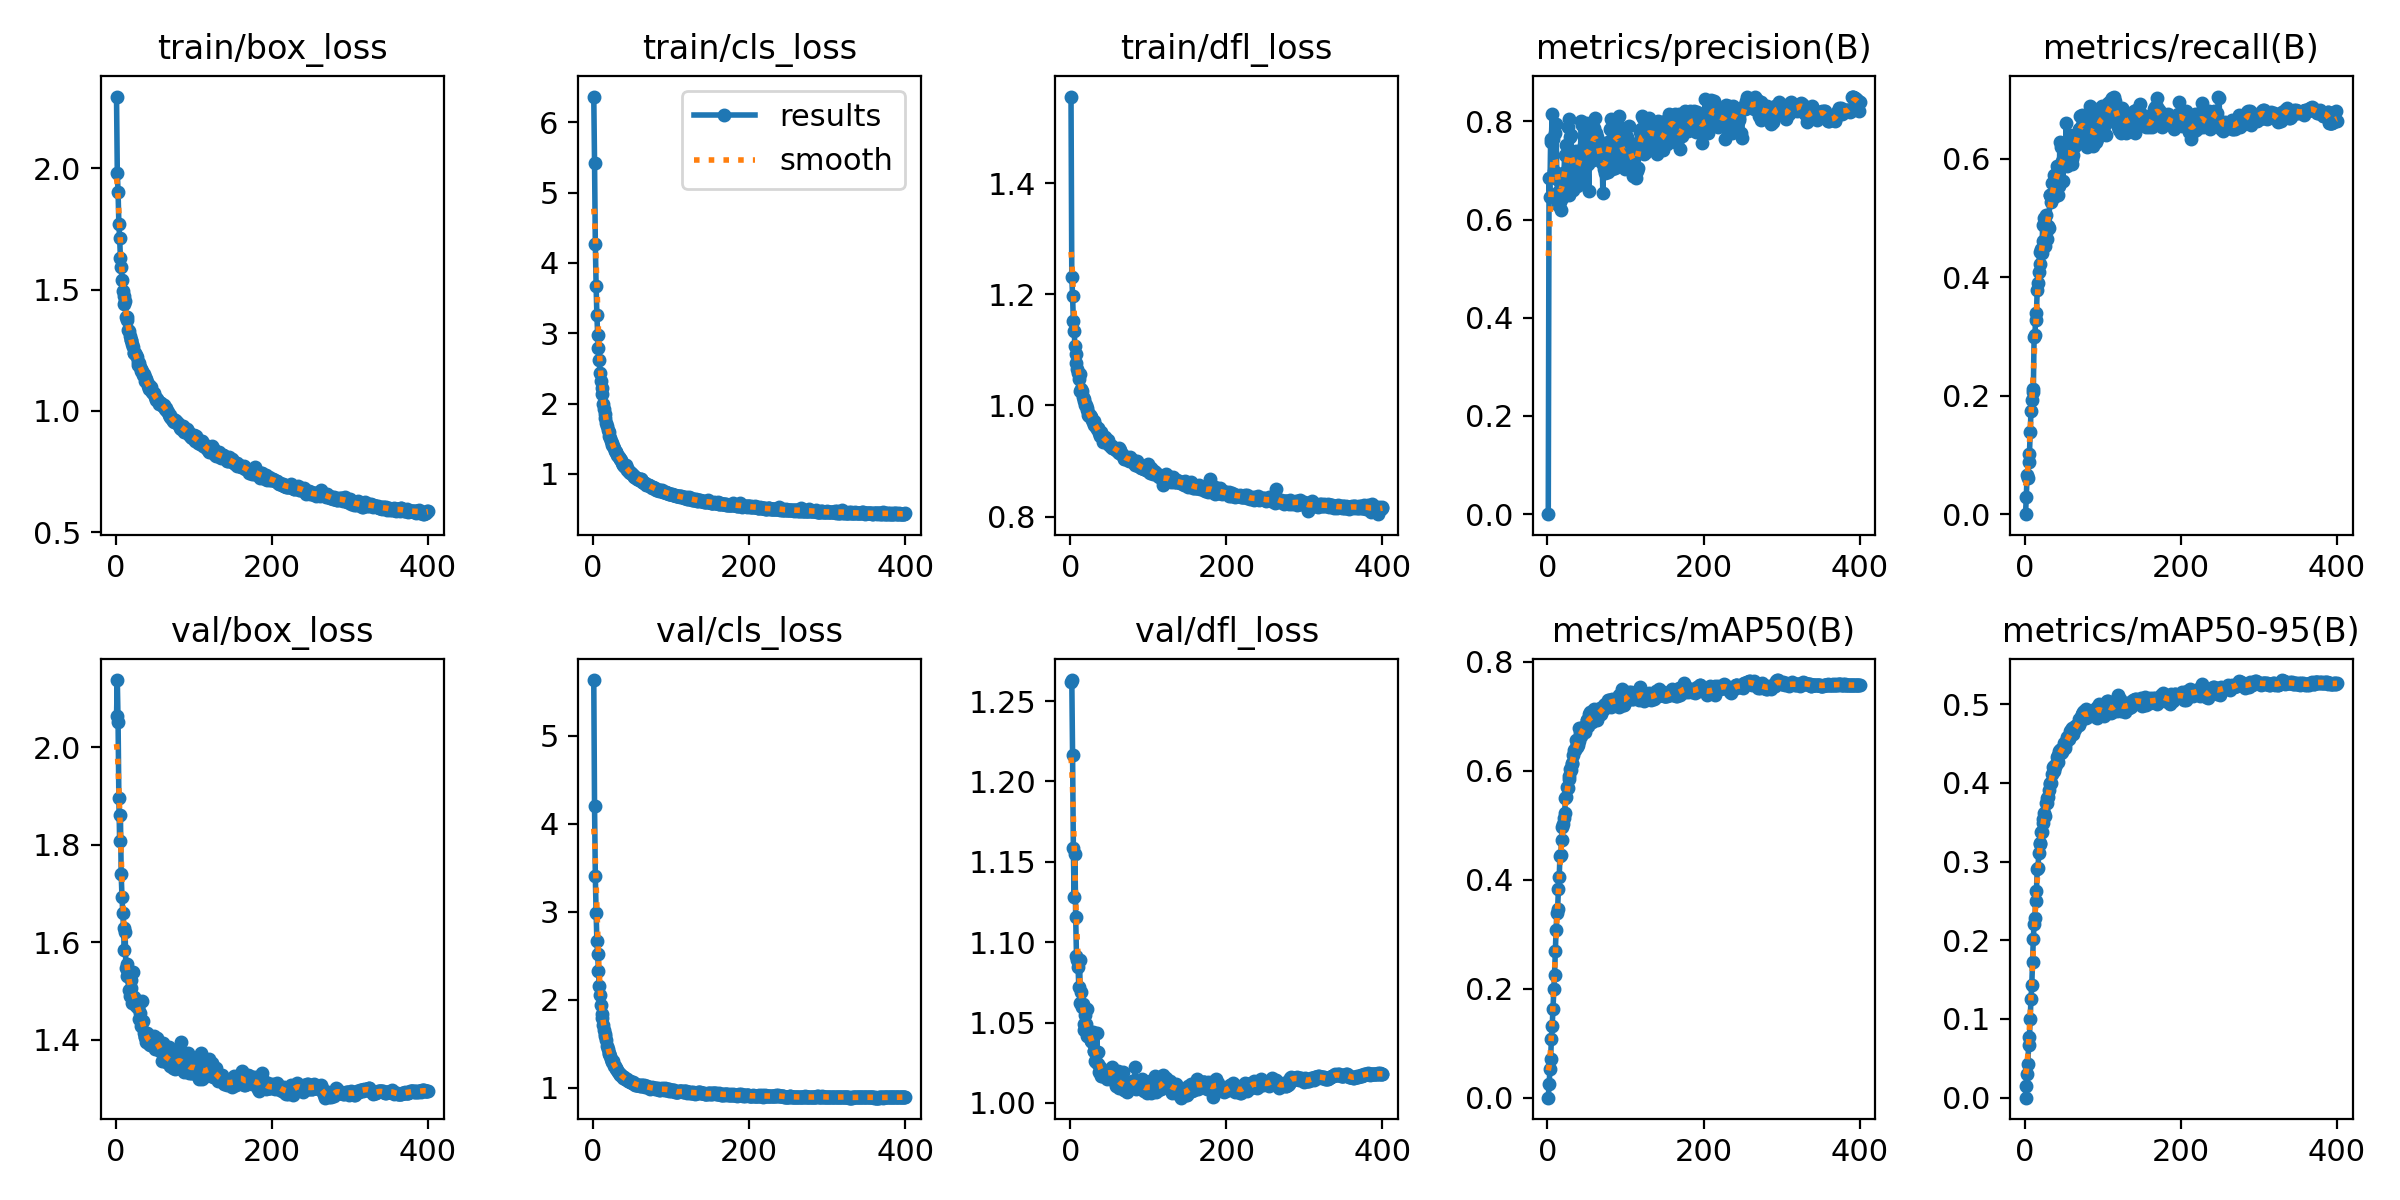

Source data for this figure (header and first rows):
epoch, time, train/box_loss, train/cls_loss, train/dfl_loss, metrics/precision(B), metrics/recall(B), metrics/mAP50(B), metrics/mAP50-95(B), val/box_loss, val/cls_loss, val/dfl_loss, lr/pg0, lr/pg1, lr/pg2
1, 15.47, 2.295, 6.364, 1.556, 0, 0, 0, 0, 2.065, 5.632, 1.262, 2.24148e-05, 2.24148e-05, 2.24148e-05
2, 30.32, 1.982, 5.426, 1.231, 0.6835, 0.02851, 0.02461, 0.01467, 2.138, 4.196, 1.263, 4.49699e-05, 4.49699e-05, 4.49699e-05
3, 44.22, 1.901, 4.272, 1.197, 0.6452, 0.06643, 0.05173, 0.03007, 2.052, 3.404, 1.216, 6.74128e-05, 6.74128e-05, 6.74128e-05
4, 58.03, 1.772, 3.677, 1.152, 0.7573, 0.06158, 0.07083, 0.04291, 1.897, 2.989, 1.158, 6.74951e-05, 6.74951e-05, 6.74951e-05
5, 71.89, 1.712, 3.254, 1.135, 0.7649, 0.08769, 0.1074, 0.06742, 1.808, 2.669, 1.128, 6.73268e-05, 6.73268e-05, 6.73268e-05
6, 85.77, 1.63, 2.982, 1.107, 0.814, 0.1011, 0.1308, 0.07693, 1.862, 2.52, 1.155, 6.71585e-05, 6.71585e-05, 6.71585e-05
7, 99.68, 1.593, 2.797, 1.093, 0.7631, 0.1393, 0.1634, 0.1001, 1.739, 2.323, 1.115, 6.69902e-05, 6.69902e-05, 6.69902e-05
8, 113.5, 1.54, 2.625, 1.076, 0.6981, 0.1734, 0.1999, 0.1252, 1.693, 2.156, 1.091, 6.68219e-05, 6.68219e-05, 6.68219e-05
9, 127.4, 1.494, 2.442, 1.065, 0.6937, 0.1933, 0.2247, 0.1425, 1.661, 2.056, 1.089, 6.66536e-05, 6.66536e-05, 6.66536e-05
10, 141.2, 1.472, 2.321, 1.058, 0.7758, 0.2119, 0.269, 0.1723, 1.63, 1.94, 1.085, 6.64853e-05, 6.64853e-05, 6.64853e-05
11, 155.1, 1.441, 2.227, 1.048, 0.7943, 0.2066, 0.3073, 0.2022, 1.584, 1.841, 1.072, 6.6317e-05, 6.6317e-05, 6.6317e-05
12, 169, 1.452, 2.129, 1.057, 0.6823, 0.2998, 0.3392, 0.2205, 1.621, 1.792, 1.089, 6.61487e-05, 6.61487e-05, 6.61487e-05
13, 182.9, 1.386, 1.994, 1.026, 0.6566, 0.3029, 0.3461, 0.228, 1.547, 1.716, 1.062, 6.59804e-05, 6.59804e-05, 6.59804e-05
14, 196.8, 1.388, 1.922, 1.03, 0.6294, 0.3279, 0.3826, 0.2497, 1.555, 1.651, 1.069, 6.58121e-05, 6.58121e-05, 6.58121e-05
15, 210.7, 1.373, 1.859, 1.027, 0.6802, 0.3392, 0.4043, 0.2628, 1.53, 1.614, 1.059, 6.56438e-05, 6.56438e-05, 6.56438e-05
16, 224.6, 1.333, 1.797, 1.014, 0.6362, 0.3789, 0.4439, 0.2901, 1.536, 1.583, 1.061, 6.54755e-05, 6.54755e-05, 6.54755e-05
17, 238.6, 1.328, 1.73, 1.012, 0.6197, 0.3908, 0.4444, 0.2924, 1.502, 1.542, 1.049, 6.53072e-05, 6.53072e-05, 6.53072e-05
18, 252.8, 1.308, 1.678, 1.007, 0.6459, 0.4086, 0.4726, 0.3105, 1.489, 1.476, 1.045, 6.51389e-05, 6.51389e-05, 6.51389e-05
19, 267, 1.293, 1.622, 1, 0.644, 0.4425, 0.4961, 0.3237, 1.523, 1.436, 1.054, 6.49706e-05, 6.49706e-05, 6.49706e-05
20, 280.9, 1.291, 1.589, 1.001, 0.695, 0.4231, 0.5012, 0.3221, 1.506, 1.395, 1.049, 6.48023e-05, 6.48023e-05, 6.48023e-05
21, 294.7, 1.276, 1.539, 0.996, 0.6903, 0.4472, 0.5134, 0.3376, 1.475, 1.378, 1.042, 6.4634e-05, 6.4634e-05, 6.4634e-05
22, 308.6, 1.263, 1.507, 0.9924, 0.7321, 0.4407, 0.5225, 0.337, 1.539, 1.36, 1.058, 6.44657e-05, 6.44657e-05, 6.44657e-05
23, 322.5, 1.237, 1.463, 0.9821, 0.682, 0.4883, 0.5494, 0.3489, 1.485, 1.324, 1.043, 6.42974e-05, 6.42974e-05, 6.42974e-05
24, 336.4, 1.24, 1.444, 0.9814, 0.7523, 0.4603, 0.5517, 0.3537, 1.488, 1.304, 1.045, 6.41291e-05, 6.41291e-05, 6.41291e-05
25, 350.3, 1.241, 1.41, 0.9837, 0.6693, 0.5002, 0.5694, 0.3617, 1.482, 1.292, 1.041, 6.39608e-05, 6.39608e-05, 6.39608e-05
26, 364.2, 1.231, 1.392, 0.979, 0.7878, 0.4524, 0.5675, 0.358, 1.469, 1.306, 1.039, 6.37925e-05, 6.37925e-05, 6.37925e-05
27, 378.1, 1.221, 1.363, 0.9786, 0.65, 0.5048, 0.585, 0.3747, 1.473, 1.245, 1.039, 6.36242e-05, 6.36242e-05, 6.36242e-05
28, 392, 1.201, 1.333, 0.9732, 0.8037, 0.4642, 0.5902, 0.3739, 1.466, 1.242, 1.038, 6.34559e-05, 6.34559e-05, 6.34559e-05
29, 405.9, 1.191, 1.31, 0.9707, 0.7678, 0.4805, 0.6034, 0.3811, 1.479, 1.226, 1.044, 6.32876e-05, 6.32876e-05, 6.32876e-05
30, 419.8, 1.199, 1.317, 0.9727, 0.7711, 0.4859, 0.6009, 0.3827, 1.442, 1.209, 1.032, 6.31193e-05, 6.31193e-05, 6.31193e-05
31, 433.7, 1.183, 1.276, 0.9645, 0.7369, 0.4839, 0.6131, 0.3904, 1.454, 1.206, 1.032, 6.2951e-05, 6.2951e-05, 6.2951e-05
32, 447.6, 1.173, 1.258, 0.9654, 0.6814, 0.5382, 0.6124, 0.3985, 1.436, 1.183, 1.026, 6.27827e-05, 6.27827e-05, 6.27827e-05
33, 461.5, 1.165, 1.236, 0.9612, 0.6603, 0.5393, 0.628, 0.4001, 1.429, 1.168, 1.025, 6.26144e-05, 6.26144e-05, 6.26144e-05
34, 475.4, 1.166, 1.218, 0.9573, 0.7301, 0.5275, 0.6378, 0.3998, 1.481, 1.156, 1.043, 6.24461e-05, 6.24461e-05, 6.24461e-05
35, 489.3, 1.147, 1.208, 0.9603, 0.6818, 0.5597, 0.6371, 0.4114, 1.44, 1.139, 1.031, 6.22778e-05, 6.22778e-05, 6.22778e-05
36, 503.7, 1.154, 1.199, 0.9582, 0.7385, 0.5426, 0.6557, 0.4208, 1.414, 1.141, 1.024, 6.21095e-05, 6.21095e-05, 6.21095e-05
37, 517.7, 1.14, 1.159, 0.9502, 0.7081, 0.535, 0.6434, 0.4146, 1.406, 1.137, 1.019, 6.19412e-05, 6.19412e-05, 6.19412e-05
38, 531.6, 1.125, 1.14, 0.9454, 0.6675, 0.5717, 0.6435, 0.4214, 1.406, 1.117, 1.022, 6.17729e-05, 6.17729e-05, 6.17729e-05
39, 545.6, 1.13, 1.128, 0.9523, 0.6994, 0.5663, 0.6462, 0.4204, 1.395, 1.113, 1.017, 6.16046e-05, 6.16046e-05, 6.16046e-05
40, 559.5, 1.121, 1.114, 0.9477, 0.7164, 0.5647, 0.6542, 0.4235, 1.414, 1.117, 1.021, 6.14363e-05, 6.14363e-05, 6.14363e-05
41, 573.4, 1.105, 1.095, 0.9433, 0.7047, 0.5872, 0.6775, 0.4333, 1.399, 1.103, 1.017, 6.1268e-05, 6.1268e-05, 6.1268e-05
42, 587.3, 1.091, 1.131, 0.9338, 0.7048, 0.5824, 0.6687, 0.4269, 1.405, 1.096, 1.019, 6.10997e-05, 6.10997e-05, 6.10997e-05
43, 601.1, 1.107, 1.082, 0.9415, 0.801, 0.5394, 0.6637, 0.4356, 1.392, 1.095, 1.019, 6.09314e-05, 6.09314e-05, 6.09314e-05
44, 615, 1.096, 1.053, 0.9392, 0.7924, 0.5536, 0.6754, 0.4402, 1.39, 1.083, 1.019, 6.07631e-05, 6.07631e-05, 6.07631e-05
45, 628.9, 1.099, 1.058, 0.9432, 0.672, 0.6282, 0.6766, 0.442, 1.392, 1.081, 1.019, 6.05948e-05, 6.05948e-05, 6.05948e-05
46, 642.8, 1.078, 1.028, 0.9374, 0.6888, 0.6192, 0.6795, 0.438, 1.405, 1.08, 1.02, 6.04265e-05, 6.04265e-05, 6.04265e-05
47, 656.6, 1.077, 1.029, 0.9357, 0.7522, 0.5915, 0.6749, 0.4432, 1.39, 1.066, 1.015, 6.02582e-05, 6.02582e-05, 6.02582e-05
48, 670.5, 1.074, 1.019, 0.9375, 0.7056, 0.5962, 0.67, 0.4387, 1.403, 1.075, 1.02, 6.00899e-05, 6.00899e-05, 6.00899e-05
49, 684.9, 1.074, 1.009, 0.9307, 0.7956, 0.5627, 0.6792, 0.4446, 1.407, 1.063, 1.02, 5.99216e-05, 5.99216e-05, 5.99216e-05
50, 699, 1.06, 0.9963, 0.9305, 0.7522, 0.607, 0.693, 0.4501, 1.38, 1.055, 1.016, 5.97533e-05, 5.97533e-05, 5.97533e-05
51, 712.9, 1.051, 0.9827, 0.9263, 0.7402, 0.599, 0.6932, 0.4477, 1.399, 1.066, 1.02, 5.9585e-05, 5.9585e-05, 5.9585e-05
52, 726.8, 1.047, 0.9661, 0.9274, 0.712, 0.6065, 0.6816, 0.4447, 1.398, 1.044, 1.019, 5.94167e-05, 5.94167e-05, 5.94167e-05
53, 740.6, 1.051, 0.9593, 0.9271, 0.6583, 0.6604, 0.703, 0.4531, 1.404, 1.05, 1.019, 5.92484e-05, 5.92484e-05, 5.92484e-05
54, 754.5, 1.039, 0.9586, 0.9237, 0.7957, 0.5876, 0.7078, 0.4586, 1.393, 1.036, 1.022, 5.90801e-05, 5.90801e-05, 5.90801e-05
55, 768.4, 1.031, 0.9418, 0.9243, 0.7399, 0.6108, 0.6934, 0.4574, 1.392, 1.033, 1.02, 5.89118e-05, 5.89118e-05, 5.89118e-05
56, 782.4, 1.036, 0.9326, 0.9237, 0.7864, 0.5958, 0.689, 0.456, 1.379, 1.034, 1.014, 5.87435e-05, 5.87435e-05, 5.87435e-05
57, 796.3, 1.031, 0.9378, 0.9218, 0.7458, 0.6149, 0.6894, 0.4563, 1.378, 1.034, 1.015, 5.85752e-05, 5.85752e-05, 5.85752e-05
58, 810.3, 1.034, 0.923, 0.9206, 0.7208, 0.6401, 0.6993, 0.4662, 1.38, 1.033, 1.016, 5.84069e-05, 5.84069e-05, 5.84069e-05
59, 824.3, 1.025, 0.9187, 0.9203, 0.7858, 0.5928, 0.7124, 0.4669, 1.357, 1.026, 1.011, 5.82386e-05, 5.82386e-05, 5.82386e-05
60, 838.2, 1.022, 0.9103, 0.9202, 0.7573, 0.5997, 0.7103, 0.4691, 1.377, 1.022, 1.016, 5.80703e-05, 5.80703e-05, 5.80703e-05
... 340 more rows
